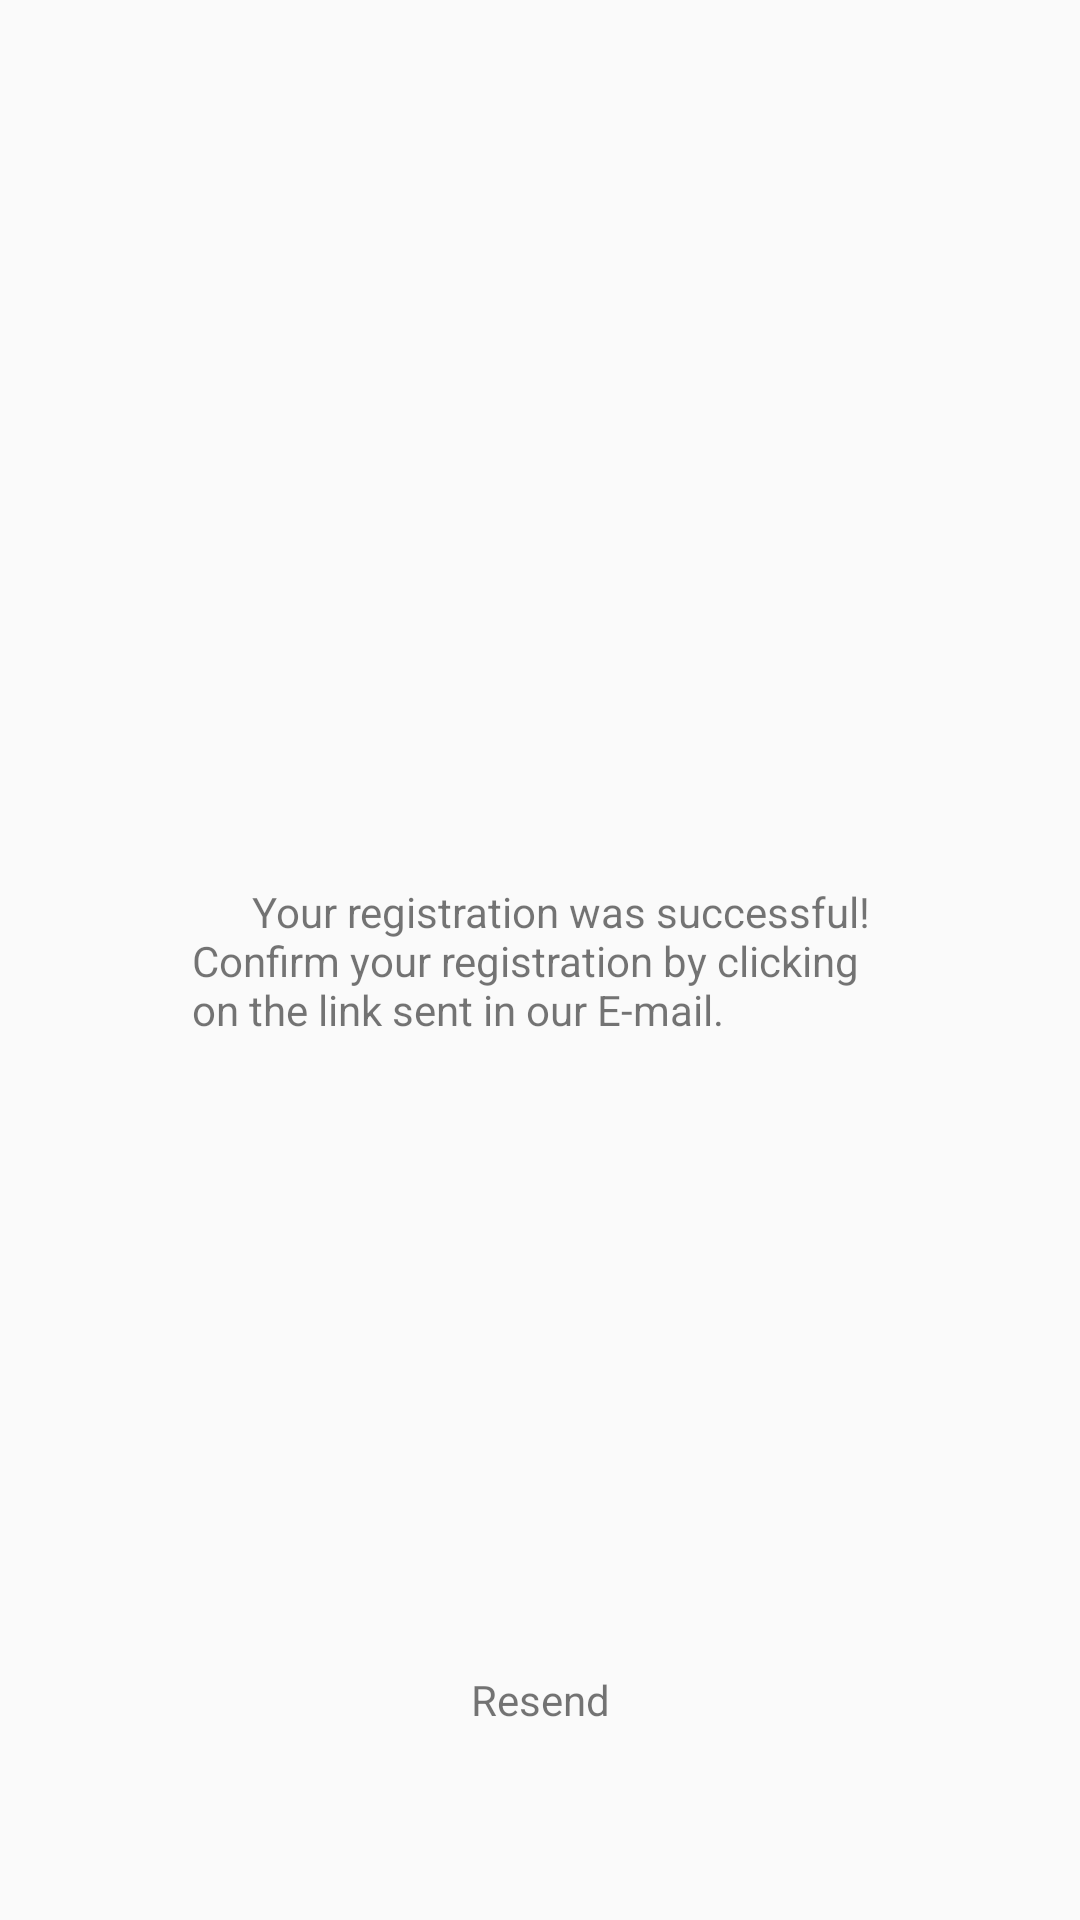

Reconstruct the res/layout file that produces this screen, plus the resources it refers to.
<!-- AndroidManifest.xml: application theme Theme.Design.Light.NoActionBar -->
<!-- res/layout/registration_confirmation_screen.xml -->
<?xml version="1.0" encoding="utf-8"?>
<androidx.constraintlayout.widget.ConstraintLayout xmlns:android="http://schemas.android.com/apk/res/android"
    xmlns:app="http://schemas.android.com/apk/res-auto"
    xmlns:tools="http://schemas.android.com/tools"
    android:layout_width="match_parent"
    android:layout_height="match_parent"
    android:padding="64dp">

    <TextView
        android:id="@+id/textView2"
        android:layout_width="wrap_content"
        android:layout_height="wrap_content"
        android:text="      Your registration was successful! Confirm your registration by clicking on the link sent in our E-mail. "
        app:layout_constraintBottom_toBottomOf="parent"
        app:layout_constraintEnd_toEndOf="parent"
        app:layout_constraintHorizontal_bias="0.5"
        app:layout_constraintStart_toStartOf="parent"
        app:layout_constraintTop_toTopOf="parent" />

    <TextView
        android:id="@+id/textView4"
        android:layout_width="wrap_content"
        android:layout_height="wrap_content"
        android:text="Resend"
        app:layout_constraintBottom_toBottomOf="parent"
        app:layout_constraintEnd_toEndOf="parent"
        app:layout_constraintHorizontal_bias="0.5"
        app:layout_constraintStart_toStartOf="parent" />

</androidx.constraintlayout.widget.ConstraintLayout>
<!-- resources referenced by this layout -->
<resources>

</resources>
